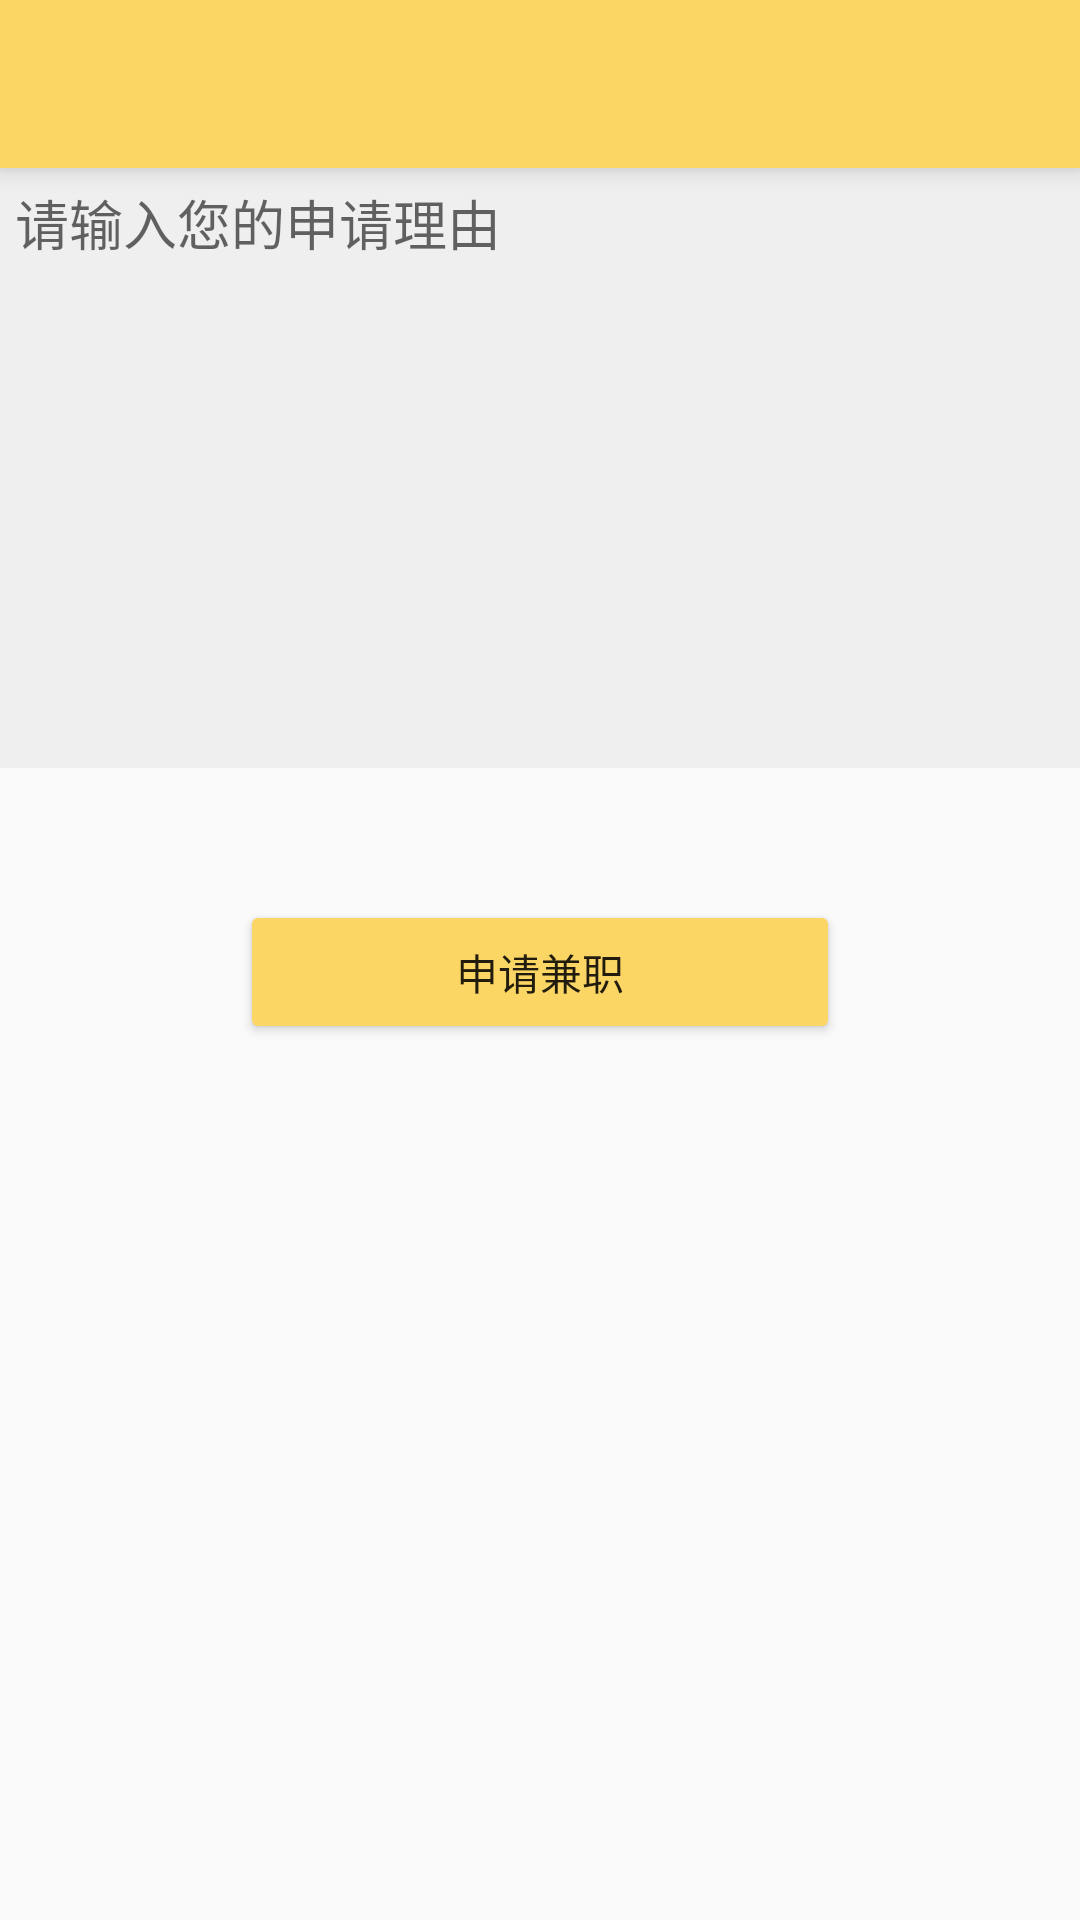

Produce the Android XML layout that renders to this screen, including the resource entries it uses.
<!-- AndroidManifest.xml: application theme AppTheme -->
<!-- res/layout/activity_apply_job.xml -->
<?xml version="1.0" encoding="utf-8"?>
<FrameLayout xmlns:android="http://schemas.android.com/apk/res/android"
  xmlns:tools="http://schemas.android.com/tools"
  android:layout_width="match_parent"
  android:layout_height="match_parent"
  tools:context=".view.ApplyJobActivity">

  <include layout="@layout/lib_layout_toolbar"/>

  <EditText
    android:id="@+id/et_apply_info"
    android:gravity="start"
    android:hint="请输入您的申请理由"
    android:background="#F0EFEF"
    android:padding="5dp"
    android:layout_marginTop="?actionBarSize"
    android:layout_width="match_parent"
    android:layout_height="200dp" />

  <Button
    android:id="@+id/btn_apply"
    android:layout_gravity="center_horizontal"
    android:backgroundTint="@color/colorPrimary"
    android:layout_marginTop="300dp"
    android:text="申请兼职"
    android:layout_width="200dp"
    android:layout_height="wrap_content" />

</FrameLayout>
<!-- res/layout/lib_layout_toolbar.xml (included above) -->
<?xml version="1.0" encoding="utf-8"?>
<android.support.v7.widget.Toolbar
    xmlns:android="http://schemas.android.com/apk/res/android"
    xmlns:app="http://schemas.android.com/apk/res-auto"
    android:orientation="vertical"
    android:layout_width="match_parent"
    android:id="@+id/toolbar"
    android:elevation="5dp"
    app:layout_collapseMode="pin"
    android:background="@color/colorPrimary"
    android:layout_height="?attr/actionBarSize">

</android.support.v7.widget.Toolbar>
<!-- resources referenced by this layout -->
<resources>
  <color name="colorPrimary">#fcd665</color>
  <style name="AppTheme" parent="Theme.AppCompat.Light.NoActionBar">
      
      <item name="colorPrimary">@color/colorPrimary</item>
      <item name="colorPrimaryDark">@color/colorPrimaryDark</item>
      <item name="colorAccent">@color/colorAccent</item>
    </style>
  <color name="colorPrimaryDark">#dab957</color>
  <color name="colorAccent">#D81B60</color>
</resources>
